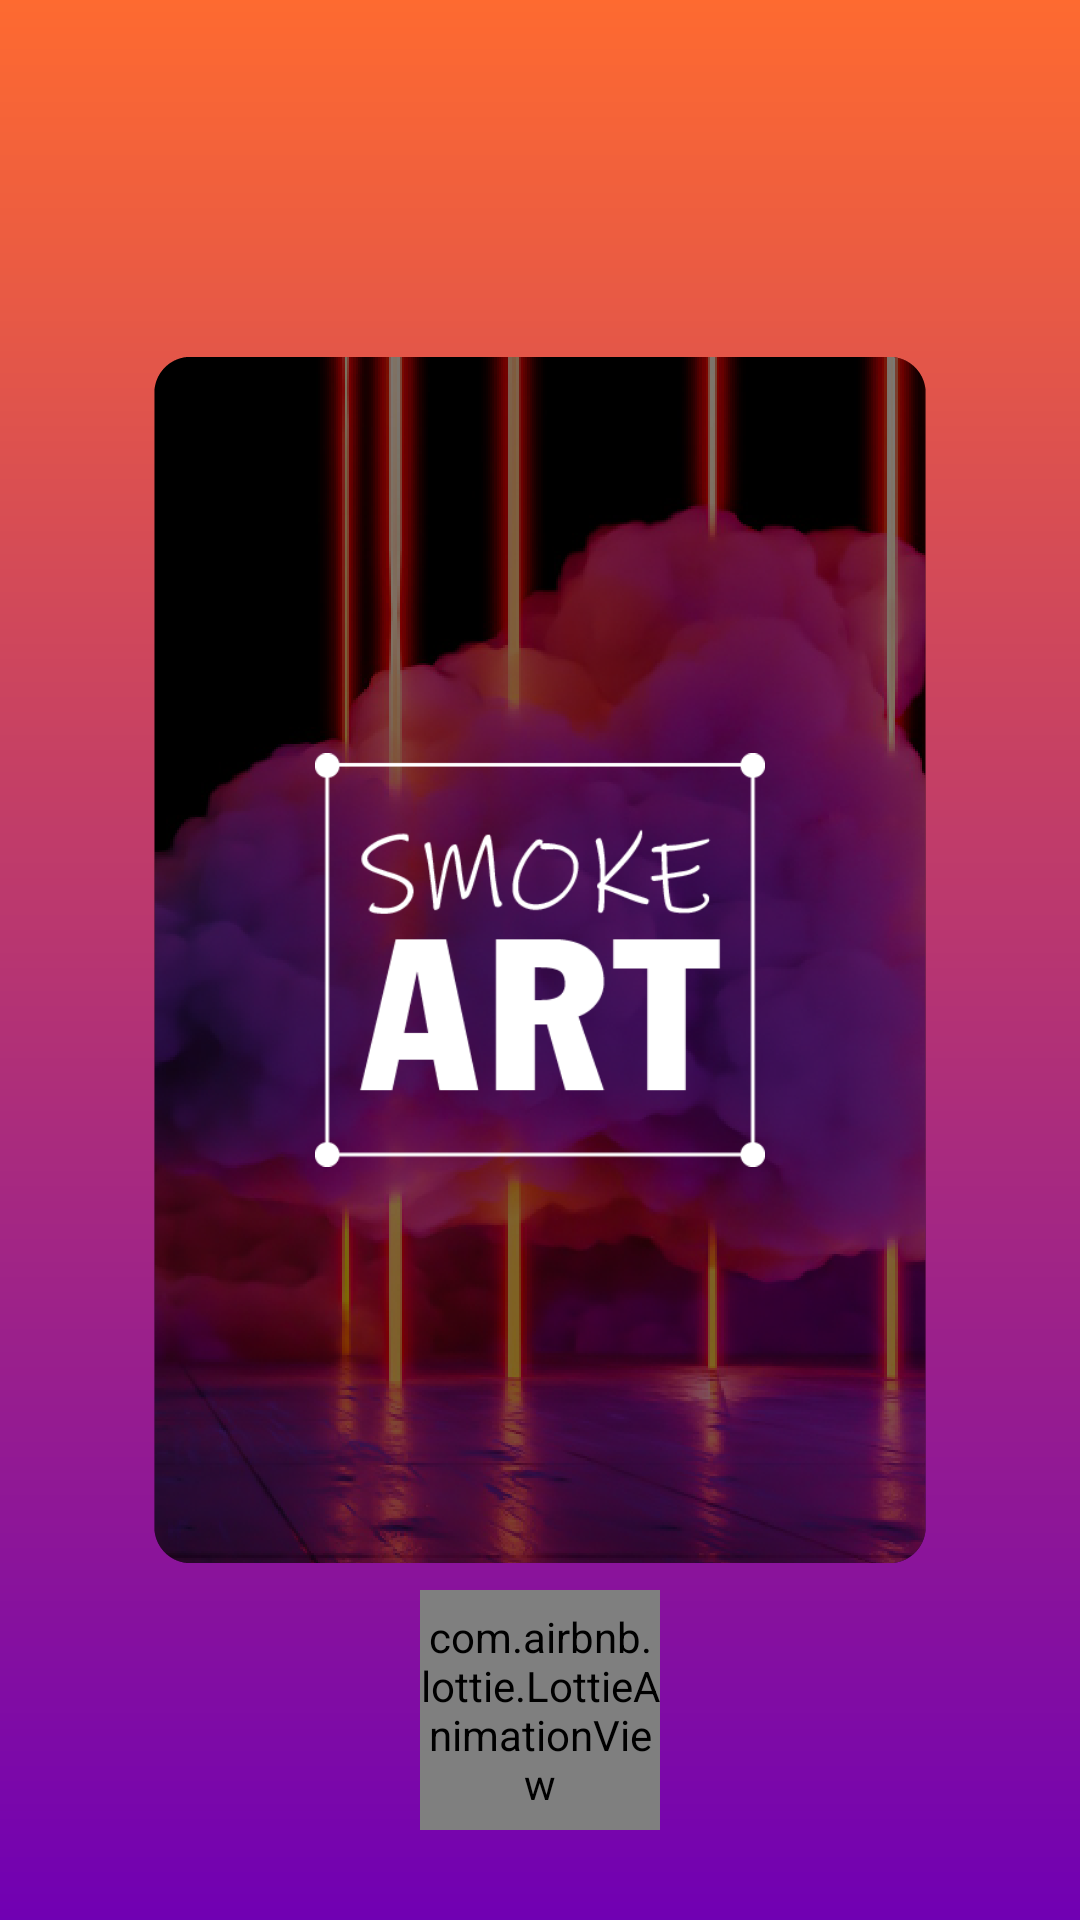

Write the Android layout XML for this screen, with the resource values it uses.
<!-- AndroidManifest.xml: application theme Theme.SmokeNameArt -->
<!-- res/layout/activity_splash_screen.xml -->
<?xml version="1.0" encoding="utf-8"?>
<RelativeLayout xmlns:android="http://schemas.android.com/apk/res/android"
    xmlns:app="http://schemas.android.com/apk/res-auto"
    android:layout_width="match_parent"
    android:layout_height="match_parent">

    <ImageView
        android:layout_width="match_parent"
        android:layout_height="wrap_content"
        android:src="@drawable/sp_bg"
        android:scaleType="fitXY" />

    <ImageView
        android:layout_width="150dp"
        android:layout_height="150dp"
        android:src="@drawable/sp_fro"
        android:layout_centerInParent="true" />

    <com.airbnb.lottie.LottieAnimationView
        android:layout_gravity="center"
        android:id="@+id/animation_view"
        android:layout_width="80dp"
        android:layout_height="80dp"
        android:layout_marginBottom="30dp"
        android:layout_alignParentBottom="true"
        android:layout_centerHorizontal="true"
        app:lottie_autoPlay="true"
        app:lottie_colorFilter="@color/white"
        app:lottie_fileName="loading.json"
        app:lottie_loop="true"
        app:lottie_speed="2" />
</RelativeLayout>
<!-- resources referenced by this layout -->
<resources>
  <color name="white">#FFFFFFFF</color>
  <!-- drawable sp_bg: png bitmap (drawable, 258913 bytes) -->
  <!-- drawable sp_fro: png bitmap (drawable, 4991 bytes) -->
  <style name="Theme.SmokeNameArt" parent="Base.Theme.SmokeNameArt" />
  <style name="Base.Theme.SmokeNameArt" parent="Theme.Material3.Light.NoActionBar">
          
          
      </style>
</resources>
